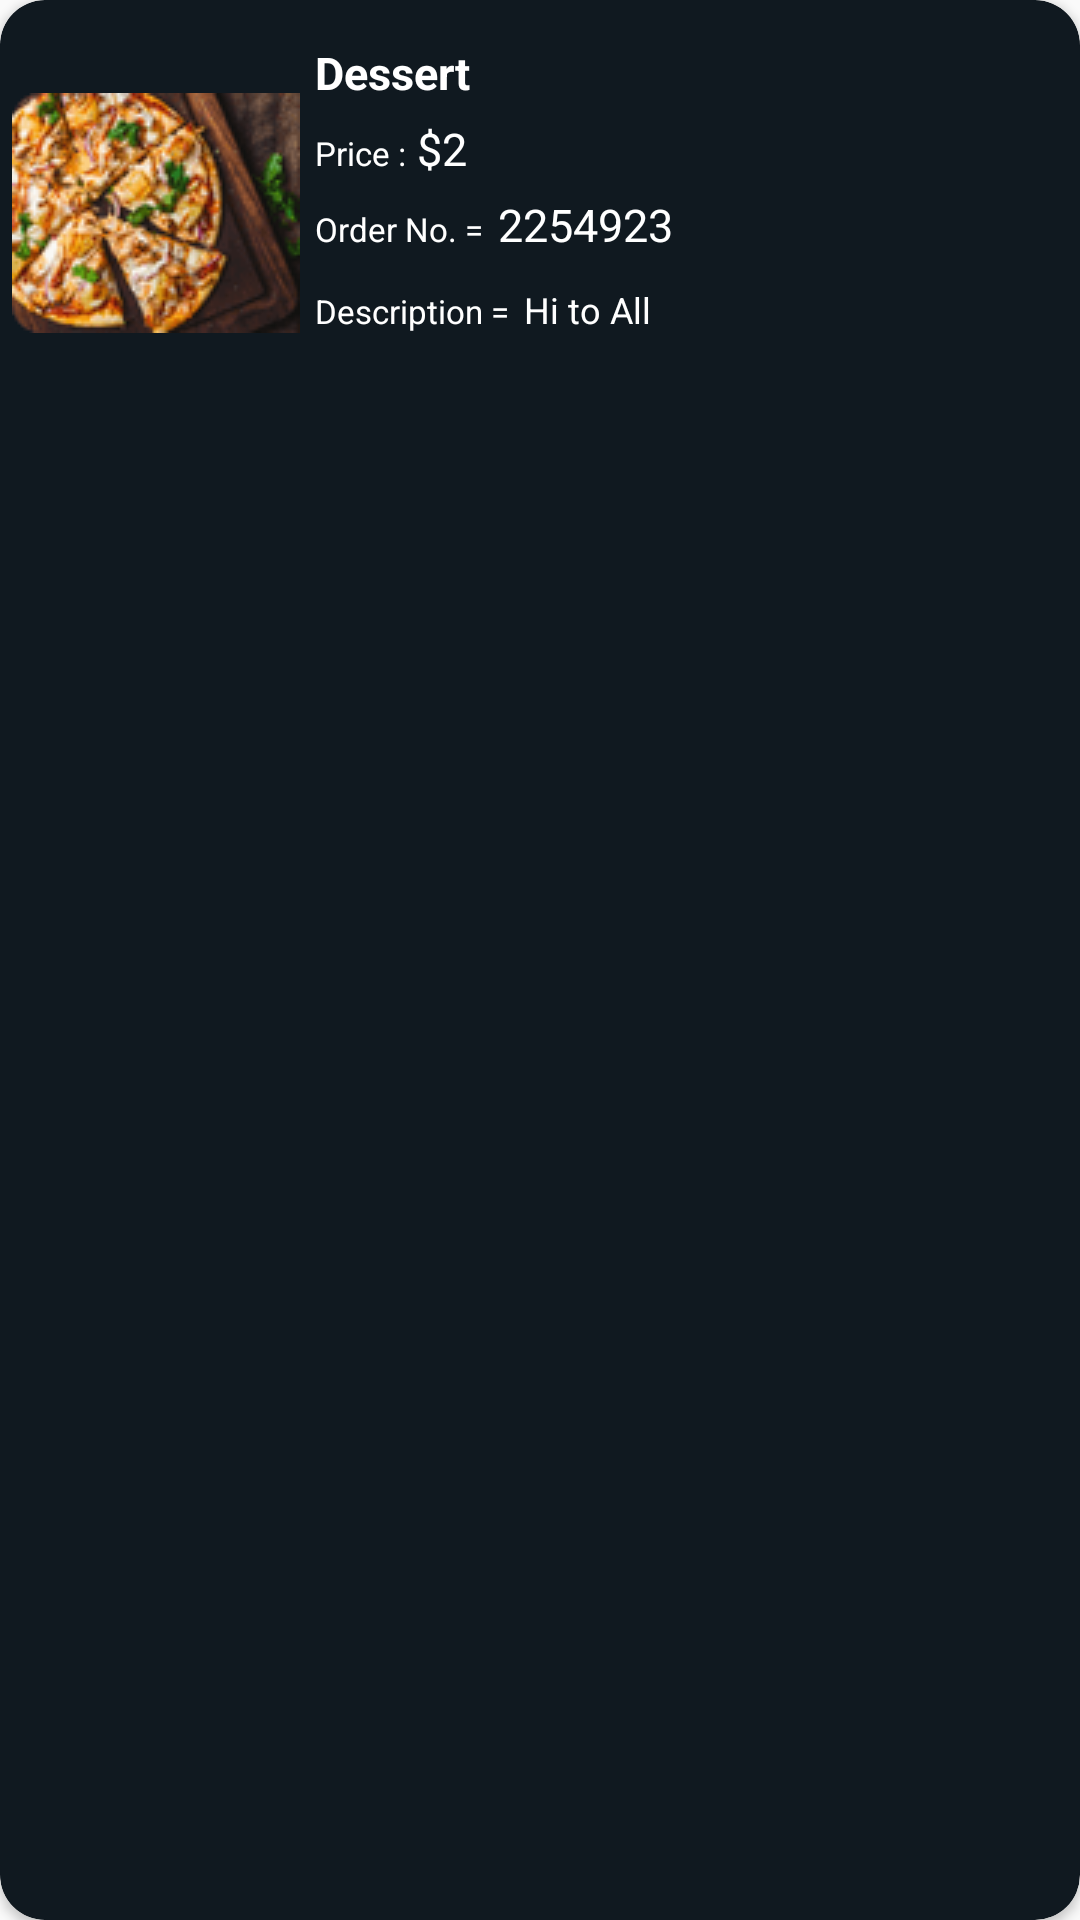

The Android layout XML behind this screen, and the referenced resources:
<!-- AndroidManifest.xml: application theme Theme.FoodApp -->
<!-- res/layout/order_data.xml -->
<?xml version="1.0" encoding="utf-8"?>
<androidx.cardview.widget.CardView xmlns:android="http://schemas.android.com/apk/res/android"
    xmlns:app="http://schemas.android.com/apk/res-auto"
    xmlns:tools="http://schemas.android.com/tools"
    android:layout_width="match_parent"
    android:layout_height="wrap_content"
    android:layout_margin="6dp"
    app:cardCornerRadius="15dp"
    android:elevation="50dp"
    app:cardBackgroundColor="@color/item_background_recyclerview"
    android:id="@+id/orderactivity">

    <RelativeLayout
            android:layout_width="match_parent"
            android:layout_height="match_parent"
            android:layout_margin="4dp"
            android:id="@+id/relative_layout">

        <ImageView
            android:id="@+id/order_image_view"
            android:layout_width="wrap_content"
            android:layout_height="120dp"
            android:layout_marginTop="7dp"
            app:srcCompat="@drawable/pizza"
            tools:ignore="ContentDescription" />

        <TextView
            android:id="@+id/order_textView2"
            android:layout_width="wrap_content"
            android:layout_height="wrap_content"
            android:layout_marginStart="5dp"
            android:layout_marginTop="10dp"
            android:layout_marginBottom="5dp"
            android:layout_toEndOf="@id/order_image_view"
            android:text="Dessert"
            android:textColor="@color/white"
            android:textSize="15sp"
            android:textStyle="bold" />

            <LinearLayout
                android:id="@+id/order_linear_layout"
                android:layout_width="wrap_content"
                android:layout_height="wrap_content"
                android:layout_toEndOf="@id/order_image_view"
                android:layout_below="@id/order_textView2"
                android:layout_marginBottom="5dp"
                android:layout_marginStart="5dp"
                android:orientation="horizontal">

                <TextView
                    android:id="@+id/order_textView3"
                    android:layout_width="wrap_content"
                    android:layout_height="wrap_content"
                    android:text="Price :"
                    android:textColor="@color/white"
                    android:textSize="11sp" />

                <TextView
                    android:id="@+id/order_textView4"
                    android:layout_width="wrap_content"
                    android:layout_height="wrap_content"
                    android:text=" $"
                    android:textColor="@color/white"
                    android:textSize="15sp"
                    />

                <TextView
                    android:id="@+id/order_textView5"
                    android:layout_width="wrap_content"
                    android:layout_height="wrap_content"
                    android:text="2"
                    android:textColor="@color/white"
                    android:textSize="15sp"
                    />
            </LinearLayout>

        <LinearLayout
            android:id="@+id/order_linear_layout_2"
            android:layout_width="wrap_content"
            android:layout_height="wrap_content"
            android:layout_toEndOf="@id/order_image_view"
            android:layout_below="@id/order_linear_layout"
            android:layout_marginBottom="5dp"
            android:layout_marginStart="5dp"
            android:orientation="horizontal">

            <TextView
                android:id="@+id/order_textView7"
                android:layout_width="wrap_content"
                android:layout_height="wrap_content"
                android:layout_marginBottom="5dp"
                android:text="@string/order_no_2254923"
                android:textColor="@color/white"
                android:textSize="11sp" />

            <TextView
                android:id="@+id/order_textView6"
                android:layout_width="wrap_content"
                android:layout_height="wrap_content"
                android:layout_marginStart="5dp"
                android:layout_marginBottom="5dp"
                android:text="2254923"
                android:textColor="@color/white"
                android:textSize="15sp" />
        </LinearLayout>

        <LinearLayout
            android:id="@+id/order_linear_layout_3"
            android:layout_width="wrap_content"
            android:layout_height="wrap_content"
            android:layout_below="@id/order_linear_layout_2"
            android:layout_marginStart="5dp"
            android:layout_marginBottom="5dp"
            android:layout_toEndOf="@id/order_image_view"
            android:orientation="horizontal">

            <TextView
                android:id="@+id/order_textView8"
                android:layout_width="wrap_content"
                android:layout_height="wrap_content"
                android:layout_marginBottom="5dp"
                android:text="Description ="
                android:textColor="@color/white"
                android:textSize="11sp" />

            <TextView
                android:id="@+id/order_textView9"
                android:layout_width="wrap_content"
                android:layout_height="wrap_content"
                android:layout_marginStart="5dp"
                android:layout_marginBottom="5dp"
                android:text="Hi to All"
                android:textColor="@color/white"
                android:textSize="12sp" />
        </LinearLayout>
    </RelativeLayout>
</androidx.cardview.widget.CardView>
<!-- resources referenced by this layout -->
<resources>
  <color name="item_background_recyclerview">#101920</color>
  <color name="white">#FFFFFFFF</color>
  <!-- drawable pizza: png bitmap (drawable-v24, 8317 bytes) -->
  <string name="order_no_2254923">Order No. =</string>
  <style name="Theme.FoodApp" parent="Theme.AppCompat.DayNight.DarkActionBar">
          
          <item name="colorPrimary">@color/purple_500</item>
          <item name="colorPrimaryVariant">@color/purple_700</item>
          <item name="colorOnPrimary">@color/white</item>
          
          <item name="colorSecondary">@color/teal_200</item>
          <item name="colorSecondaryVariant">@color/teal_700</item>
          <item name="colorOnSecondary">@color/black</item>
          
          <item name="android:statusBarColor" tools:targetApi="l">?attr/colorPrimaryVariant</item>
          
      </style>
  <color name="purple_500">#FF6200EE</color>
  <color name="purple_700">#FF3700B3</color>
  <color name="teal_200">#FF03DAC5</color>
  <color name="teal_700">#FF018786</color>
  <color name="black">#FF000000</color>
</resources>
